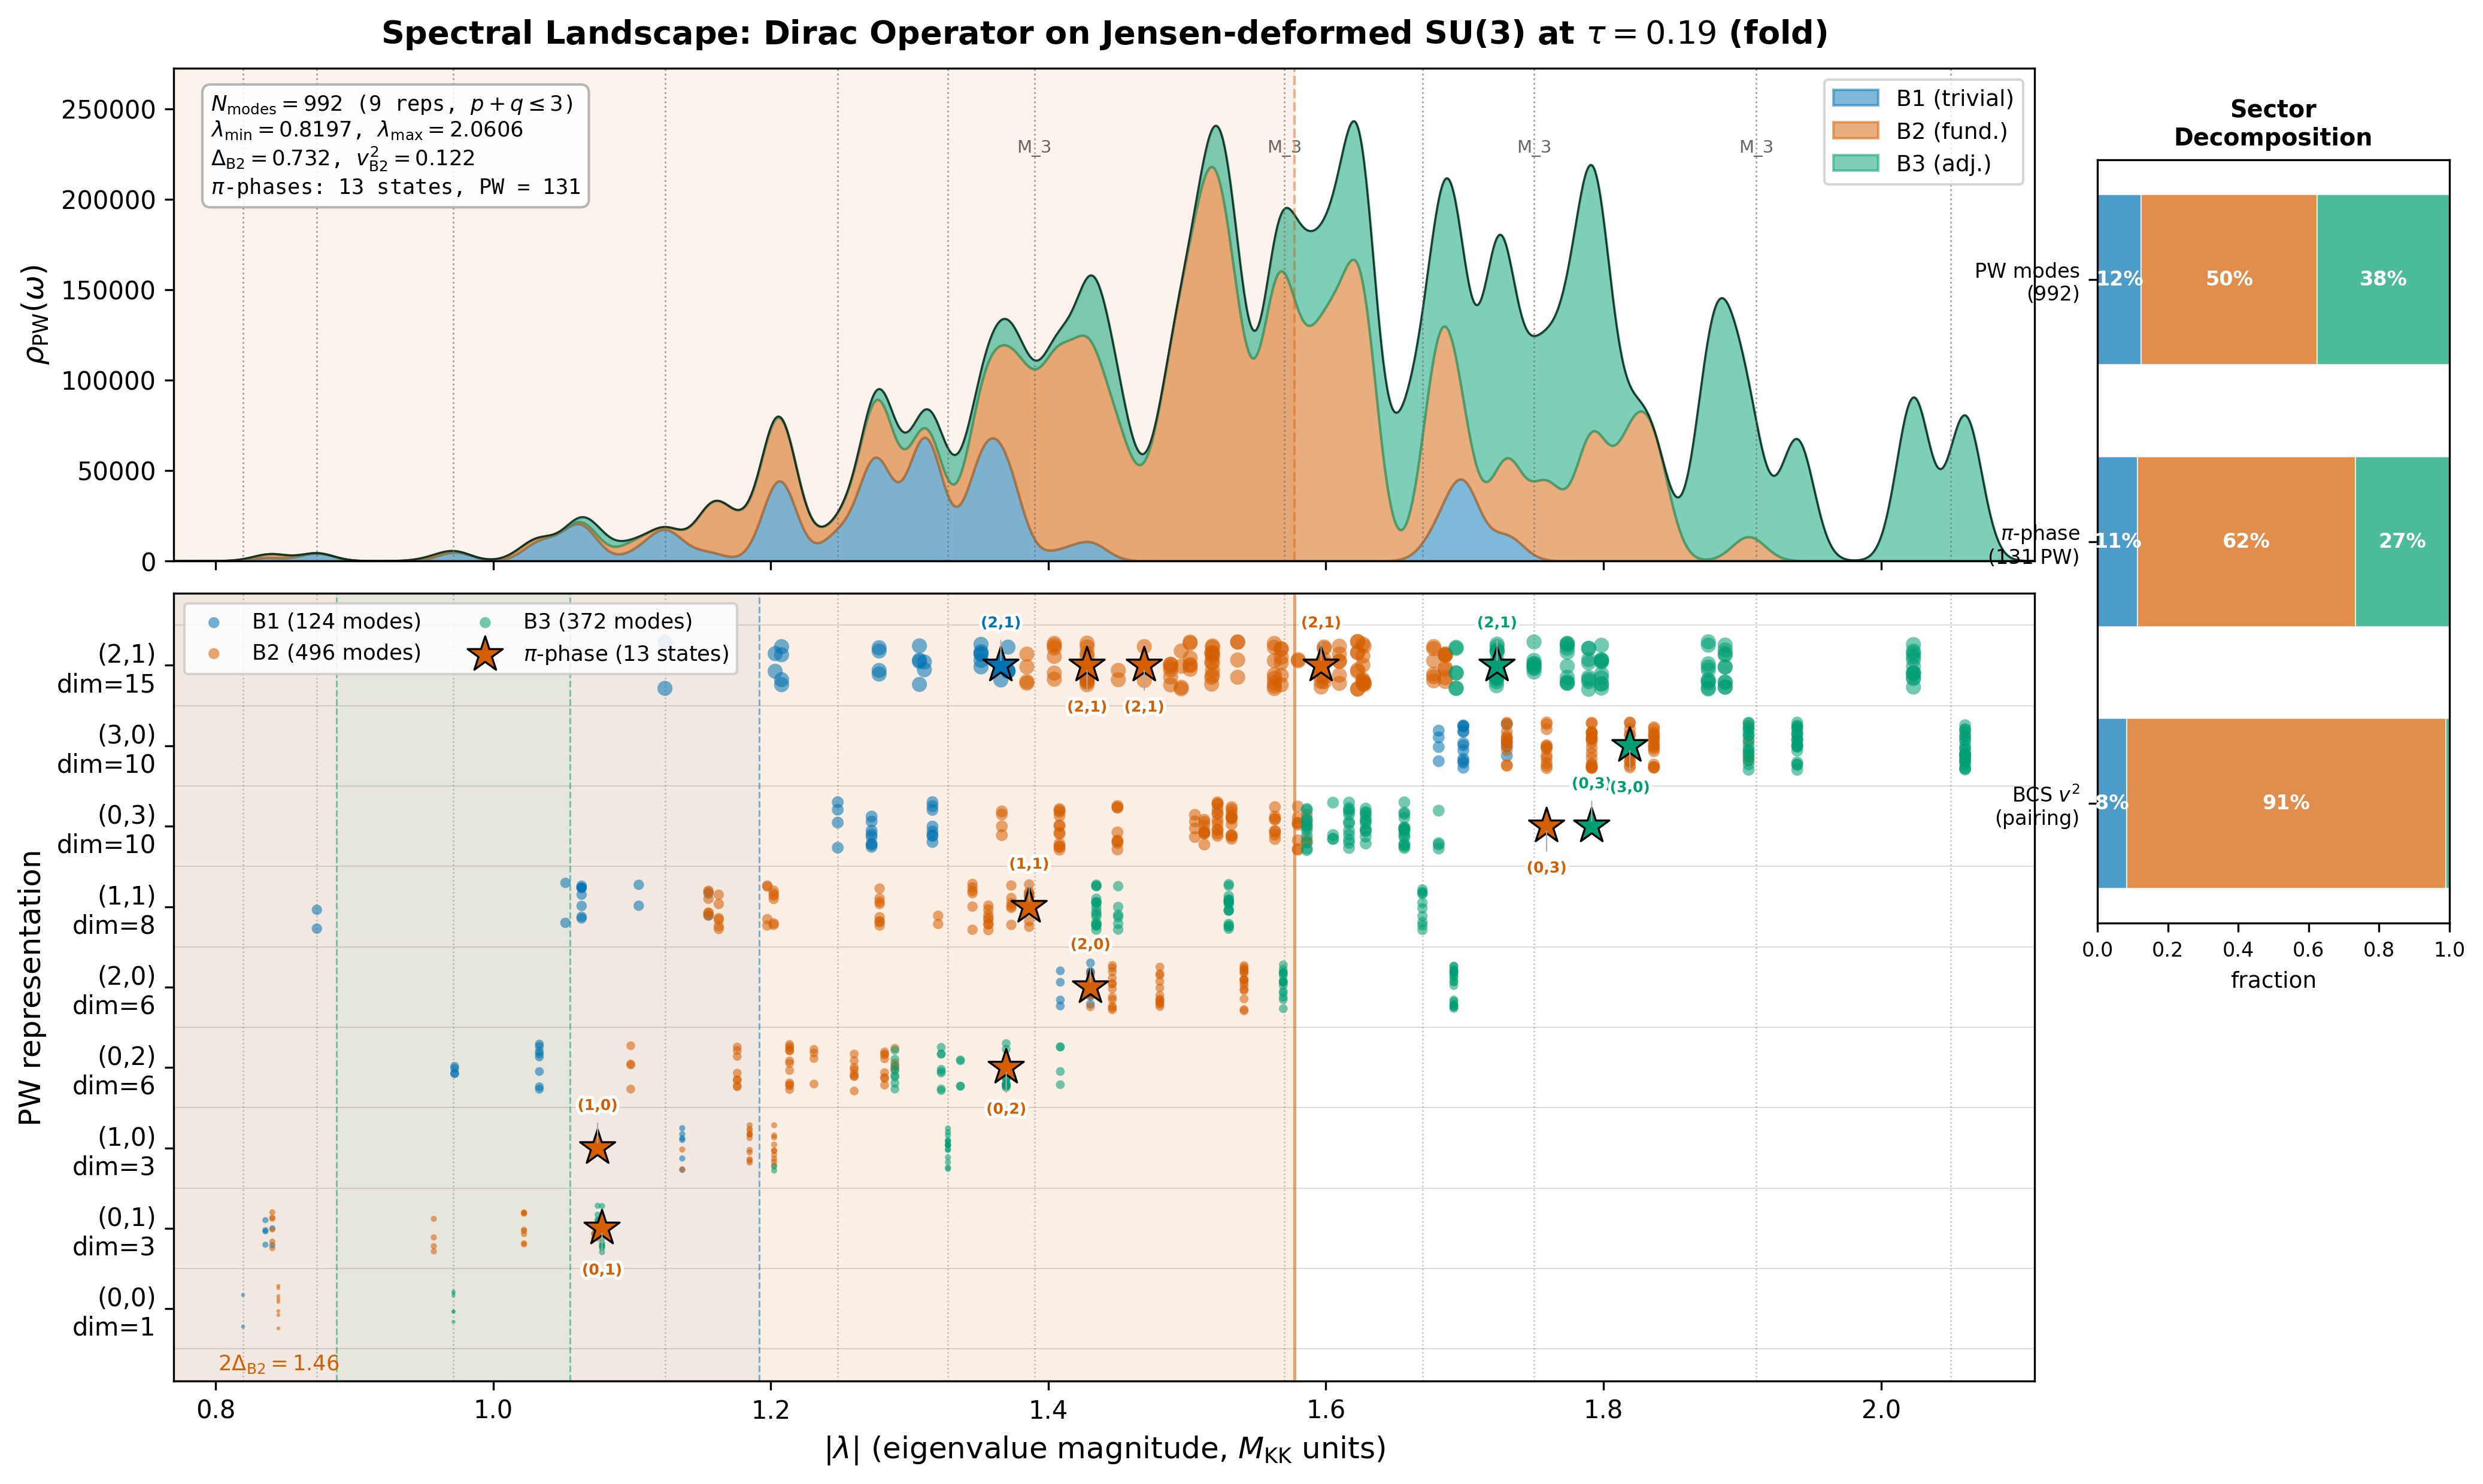

The Python source for this figure:
#!/usr/bin/env python3
"""
s47_spectral_landscape.py — Publication-quality spectral landscape of Jensen-deformed SU(3)
===========================================================================================

GATE: SPECTRAL-LANDSCAPE-47 (INFO — visualization task, no pass/fail)

Shows all 992 Dirac eigenvalues at the fold (tau=0.19), annotated with:
  - Sector structure (B1/B2/B3) via rank ordering within each PW rep
  - Pi-phase topology from S47 W1-1 (13 states, PW-weighted)
  - BCS pairing information (gap edges, v² fractions)
  - Van Hove singularities (12 critical points)

Multi-panel layout:
  Top: PW-weighted density of states (sector-shaded)
  Middle: Spectral strip (individual eigenvalues, sector-colored)
  Inset: Sector decomposition bars

Session 47 Wave 2-3 | Spectral-Geometer
"""

import sys
sys.path.insert(0, ".")

import numpy as np
import matplotlib
matplotlib.use("Agg")
import matplotlib.pyplot as plt
from matplotlib.gridspec import GridSpec
from matplotlib.patches import FancyBboxPatch
import matplotlib.patheffects as pe
from canonical_constants import tau_fold

# ============================================================================
#  Load data
# ============================================================================

d_dos = np.load("s44_dos_tau.npz", allow_pickle=True)
d_pi = np.load("s47_pi_sector.npz", allow_pickle=True)
d_bcs = np.load("s46_number_projected_bcs.npz", allow_pickle=True)

all_omega = d_dos["tau0.19_all_omega"]      # (992,)
all_dim2 = d_dos["tau0.19_all_dim2"]        # (992,)
vh_omega = d_dos["tau0.19_vh_omega"]        # (12,)
vh_type = d_dos["tau0.19_vh_type"]          # (12,) strings

pi_evals = d_pi["pi_phase_eigenvalues"]     # (13,)
pi_sectors = d_pi["pi_phase_sectors"]       # (13,) B1/B2/B3
pi_reps = d_pi["pi_phase_reps"]            # (13,) (p,q)
pw_pi = {
    "B1": int(d_pi["pw_pi_B1"]),            # 15
    "B2": int(d_pi["pw_pi_B2"]),            # 81
    "B3": int(d_pi["pw_pi_B3"]),            # 35
}

Delta_bcs = d_bcs["Delta_bcs_fold"]         # (3,) [B1, B2, B3]
v2_bcs = d_bcs["v2_bcs"]                   # (3,) [B1, B2, B3]
lam2_fold = d_bcs["lam2_fold"]             # (3,) [B1, B2, B3] — eigenvalue²

# ============================================================================
#  Rep structure: identify (p,q) from dim²
# ============================================================================

# Table of reps at max_pq_sum=3
rep_table = [
    ((0, 0), 1),
    ((0, 1), 3),
    ((1, 0), 3),
    ((0, 2), 6),
    ((2, 0), 6),
    ((1, 1), 8),
    ((0, 3), 10),
    ((3, 0), 10),
    ((2, 1), 15),
]

dim2_to_reps = {}
for (p, q), dim in rep_table:
    d2 = dim**2
    if d2 not in dim2_to_reps:
        dim2_to_reps[d2] = []
    dim2_to_reps[d2].append(((p, q), dim))

# ============================================================================
#  Classify each eigenvalue into (p,q) rep and B1/B2/B3 sector
# ============================================================================

# Group eigenvalues by dim² value
from collections import defaultdict

groups = defaultdict(list)
for i, (omega, d2) in enumerate(zip(all_omega, all_dim2)):
    groups[int(d2)].append((omega, i))

# Within each dim² group, sort by eigenvalue and assign sectors
# Each rep contributes 16*dim eigenvalues: lowest 2*dim -> B1, next 8*dim -> B2, top 6*dim -> B3
sector_labels = np.empty(992, dtype="U2")
rep_labels = np.empty(992, dtype="U5")

for d2_val, entries in groups.items():
    entries_sorted = sorted(entries, key=lambda x: x[0])
    reps_info = dim2_to_reps.get(d2_val, [])

    if not reps_info:
        print(f"WARNING: No rep found for dim²={d2_val}")
        continue

    # For dim²=9 (dim=3): reps (0,1) and (1,0) each contribute 48 eigenvalues
    # For dim²=36: (0,2) and (2,0) each contribute 96
    # For dim²=100: (0,3) and (3,0) each contribute 160
    # Total eigenvalues with this dim² = n_reps * 16 * dim
    n_reps = len(reps_info)
    dim = reps_info[0][1]
    expected_per_rep = 16 * dim
    expected_total = n_reps * expected_per_rep

    if len(entries_sorted) != expected_total:
        print(f"WARNING: dim²={d2_val}, expected {expected_total}, got {len(entries_sorted)}")

    # Assign sectors within each chunk of 16*dim eigenvalues
    # For multiple reps sharing same dim², split evenly then assign
    n_B1_per_rep = 2 * dim
    n_B2_per_rep = 8 * dim
    n_B3_per_rep = 6 * dim

    for rep_idx in range(n_reps):
        start = rep_idx * expected_per_rep
        end = start + expected_per_rep
        chunk = entries_sorted[start:end]
        pq_label = f"({reps_info[rep_idx][0][0]},{reps_info[rep_idx][0][1]})"

        for j, (omega, orig_idx) in enumerate(chunk):
            rep_labels[orig_idx] = pq_label
            if j < n_B1_per_rep:
                sector_labels[orig_idx] = "B1"
            elif j < n_B1_per_rep + n_B2_per_rep:
                sector_labels[orig_idx] = "B2"
            else:
                sector_labels[orig_idx] = "B3"

# Verify counts
n_B1 = np.sum(sector_labels == "B1")
n_B2 = np.sum(sector_labels == "B2")
n_B3 = np.sum(sector_labels == "B3")
print(f"Sector counts: B1={n_B1}, B2={n_B2}, B3={n_B3}, total={n_B1+n_B2+n_B3}")
assert n_B1 + n_B2 + n_B3 == 992, f"Total mismatch: {n_B1+n_B2+n_B3}"

# ============================================================================
#  Color palette (colorblind-friendly: Okabe-Ito inspired)
# ============================================================================

# B1 = blue, B2 = vermillion/orange, B3 = bluish green
C_B1 = "#0072B2"   # blue
C_B2 = "#D55E00"   # vermillion
C_B3 = "#009E73"   # bluish green
C_PI = "#CC79A7"   # reddish purple (for pi-phase stars)
C_VH = "#666666"   # gray for van Hove lines
C_BCS = "#E69F00"  # amber for BCS gap markers

sector_colors = {"B1": C_B1, "B2": C_B2, "B3": C_B3}

# ============================================================================
#  Compute PW-weighted density of states (sector-resolved)
# ============================================================================

omega_grid = np.linspace(all_omega.min() - 0.05, all_omega.max() + 0.05, 2000)
sigma_dos = 0.012  # Gaussian smoothing width  # (local)

dos_B1 = np.zeros_like(omega_grid)
dos_B2 = np.zeros_like(omega_grid)
dos_B3 = np.zeros_like(omega_grid)

for i in range(992):
    w = all_omega[i]
    d2 = all_dim2[i]
    gauss = d2 * np.exp(-0.5 * ((omega_grid - w) / sigma_dos)**2) / (sigma_dos * np.sqrt(2 * np.pi))
    if sector_labels[i] == "B1":
        dos_B1 += gauss
    elif sector_labels[i] == "B2":
        dos_B2 += gauss
    else:
        dos_B3 += gauss

dos_total = dos_B1 + dos_B2 + dos_B3

# ============================================================================
#  BCS gap edges
# ============================================================================

# lam2_fold contains eigenvalue² per sector: [B1, B2, B3]
# BCS gap edge: E_qp = sqrt(epsilon² + Delta²) where epsilon = lambda - mu (mu=0)
# Gap edge in eigenvalue space: the mode at the Fermi surface +/- Delta
# For B1: E_F ~ sqrt(lam2_fold[0]) = 0.820, Delta = 0.372
# The BCS gap opens around the lowest eigenvalue in each sector
sector_fermi = np.sqrt(lam2_fold)   # [0.820, 0.845, 0.971]
sector_gap_lo = sector_fermi - Delta_bcs  # gap edges below
sector_gap_hi = sector_fermi + Delta_bcs  # gap edges above

# ============================================================================
#  Figure layout
# ============================================================================

fig = plt.figure(figsize=(14, 8.5), dpi=150)
gs = GridSpec(2, 1, height_ratios=[1, 1.6], hspace=0.05,
             left=0.08, right=0.82, top=0.94, bottom=0.08)

ax_dos = fig.add_subplot(gs[0])
ax_strip = fig.add_subplot(gs[1], sharex=ax_dos)

# Inset axes for sector decomposition
ax_inset = fig.add_axes([0.845, 0.38, 0.14, 0.50])

# ============================================================================
#  Panel 1: Density of states (stacked, sector-shaded)
# ============================================================================

ax_dos.fill_between(omega_grid, 0, dos_B1, color=C_B1, alpha=0.5, label="B1 (trivial)")
ax_dos.fill_between(omega_grid, dos_B1, dos_B1 + dos_B2, color=C_B2, alpha=0.5, label="B2 (fund.)")
ax_dos.fill_between(omega_grid, dos_B1 + dos_B2, dos_total, color=C_B3, alpha=0.5, label="B3 (adj.)")
ax_dos.plot(omega_grid, dos_total, color="k", lw=0.8, alpha=0.7)

# Van Hove singularities
for i, (vhw, vht) in enumerate(zip(vh_omega, vh_type)):
    if vhw >= omega_grid[0] and vhw <= omega_grid[-1]:
        ax_dos.axvline(vhw, color=C_VH, ls=":", lw=0.7, alpha=0.6)
        # Only label a few to avoid clutter
        if str(vht) in ("M_3",):
            y_pos = dos_total.max() * 0.92
            ax_dos.text(vhw, y_pos, str(vht), fontsize=7, color=C_VH,
                       ha="center", va="bottom", rotation=0)

# BCS gap edges (B2 only — dominant sector)
for label, lo, hi, color in [
    ("B2", sector_gap_lo[1], sector_gap_hi[1], C_B2),
]:
    ax_dos.axvspan(lo, hi, color=color, alpha=0.08, zorder=0)
    ax_dos.axvline(lo, color=color, ls="--", lw=1.0, alpha=0.4)
    ax_dos.axvline(hi, color=color, ls="--", lw=1.0, alpha=0.4)

ax_dos.set_ylabel(r"$\rho_{\rm PW}(\omega)$", fontsize=12)
ax_dos.set_xlim(omega_grid[0], omega_grid[-1])
ax_dos.set_ylim(0, dos_total.max() * 1.12)
ax_dos.tick_params(labelbottom=False, labelsize=10)
ax_dos.legend(fontsize=9, loc="upper right", framealpha=0.8)

# Title
ax_dos.set_title(
    r"Spectral Landscape: Dirac Operator on Jensen-deformed SU(3) at $\tau = 0.19$ (fold)",
    fontsize=13, fontweight="bold", pad=10
)

# ============================================================================
#  Panel 2: Spectral strip (individual eigenvalues)
# ============================================================================

# Compute marker sizes proportional to sqrt(dim²) for visibility
marker_sizes = np.sqrt(all_dim2)
# Normalize to a reasonable range [2, 18]
ms_min, ms_max = 2.0, 16.0
ms_range = marker_sizes.max() - marker_sizes.min()
if ms_range > 0:
    marker_sizes_norm = ms_min + (ms_max - ms_min) * (marker_sizes - marker_sizes.min()) / ms_range
else:
    marker_sizes_norm = np.full_like(marker_sizes, 8.0)

# Y-axis: jittered by rep identity for visual separation
# Assign y-position by (p,q) rep
rep_y_map = {
    "(0,0)": 0.0,
    "(0,1)": 1.0, "(1,0)": 2.0,
    "(0,2)": 3.0, "(2,0)": 4.0,
    "(1,1)": 5.0,
    "(0,3)": 6.0, "(3,0)": 7.0,
    "(2,1)": 8.0,
}
rep_y_labels = [
    "(0,0)\ndim=1", "(0,1)\ndim=3", "(1,0)\ndim=3",
    "(0,2)\ndim=6", "(2,0)\ndim=6", "(1,1)\ndim=8",
    "(0,3)\ndim=10", "(3,0)\ndim=10", "(2,1)\ndim=15",
]

y_positions = np.array([rep_y_map.get(rep_labels[i], 0.0) for i in range(992)])

# Add small random jitter within each rep band for visibility
rng = np.random.default_rng(42)
y_jitter = rng.uniform(-0.3, 0.3, size=992)
y_plot = y_positions + y_jitter

# Plot by sector for legend
for sec, color in [("B1", C_B1), ("B2", C_B2), ("B3", C_B3)]:
    mask = sector_labels == sec
    ax_strip.scatter(
        all_omega[mask], y_plot[mask],
        s=marker_sizes_norm[mask]**1.3,
        c=color, alpha=0.55,
        edgecolors="none", zorder=2,
        label=f"{sec} ({np.sum(mask)} modes)"
    )

# Horizontal gridlines between reps
for yy in np.arange(-0.5, 9.0, 1.0):
    ax_strip.axhline(yy, color="#dddddd", lw=0.5, zorder=0)

# Pi-phase annotations — PROMINENT
pi_sector_colors = [sector_colors.get(str(s), C_PI) for s in pi_sectors]

# Map pi-phase eigenvalues to their rep y-position
pi_y = []
for ev, rep_str in zip(pi_evals, pi_reps):
    pi_y.append(rep_y_map.get(str(rep_str), 4.5))

ax_strip.scatter(
    pi_evals, pi_y,
    s=220, marker="*", zorder=5,
    c=pi_sector_colors,
    edgecolors="k", linewidths=0.8,
    label=r"$\pi$-phase (13 states)"
)

# Label each pi-phase star with its rep label, offset to avoid overlap
# Use alternating up/down offsets for nearby stars
pi_sorted_idx = np.argsort(pi_evals)
prev_x = -999
offset_sign = 1
for idx in pi_sorted_idx:
    ev = pi_evals[idx]
    yp = pi_y[idx]
    sec = str(pi_sectors[idx])
    rep = str(pi_reps[idx])
    # Alternate offset direction when stars are close
    if abs(ev - prev_x) < 0.06:
        offset_sign *= -1
    else:
        offset_sign = 1
    prev_x = ev
    y_off = 14 * offset_sign
    ax_strip.annotate(
        rep,
        xy=(ev, yp), xytext=(0, y_off),
        textcoords="offset points",
        fontsize=6, fontweight="bold",
        color=sector_colors.get(sec, "k"), ha="center",
        va="bottom" if offset_sign > 0 else "top",
        path_effects=[pe.withStroke(linewidth=2.5, foreground="white")],
        zorder=6,
        arrowprops=dict(arrowstyle="-", color="#aaa", lw=0.5) if abs(y_off) > 12 else None,
    )

# BCS gap shading — show all three sectors
for sec_idx, (sec, color, ls) in enumerate([
    ("B1", C_B1, "--"), ("B2", C_B2, "-"), ("B3", C_B3, "--")
]):
    lo, hi = sector_gap_lo[sec_idx], sector_gap_hi[sec_idx]
    alpha_fill = 0.10 if sec == "B2" else 0.04
    lw_edge = 1.2 if sec == "B2" else 0.7
    ax_strip.axvspan(lo, hi, color=color, alpha=alpha_fill, zorder=0)
    ax_strip.axvline(lo, color=color, ls=ls, lw=lw_edge, alpha=0.5, zorder=1)
    ax_strip.axvline(hi, color=color, ls=ls, lw=lw_edge, alpha=0.5, zorder=1)

# Add BCS gap label for B2 only (dominant)
mid_b2 = (sector_gap_lo[1] + sector_gap_hi[1]) / 2
ax_strip.annotate(
    r"$2\Delta_{\rm B2} = %.2f$" % (2*Delta_bcs[1]),
    xy=(mid_b2, -0.35), xytext=(mid_b2, -0.55),
    fontsize=8.5, ha="center", va="top", color=C_B2, fontweight="bold",
    zorder=7
)
# Double-headed arrow for BCS gap width
ax_strip.annotate("", xy=(sector_gap_lo[1], -0.40), xytext=(sector_gap_hi[1], -0.40),
                  arrowprops=dict(arrowstyle="<->", color=C_B2, lw=1.5), zorder=7)

# Van Hove lines
for vhw in vh_omega:
    if vhw >= omega_grid[0] and vhw <= omega_grid[-1]:
        ax_strip.axvline(vhw, color=C_VH, ls=":", lw=0.6, alpha=0.4, zorder=1)

ax_strip.set_xlabel(r"$|\lambda|$ (eigenvalue magnitude, $M_{\rm KK}$ units)", fontsize=12)
ax_strip.set_ylabel("PW representation", fontsize=12)
ax_strip.set_yticks(range(9))
ax_strip.set_yticklabels(rep_y_labels, fontsize=8)
ax_strip.set_ylim(-0.9, 8.9)
ax_strip.tick_params(labelsize=10)
ax_strip.legend(fontsize=8.5, loc="upper left", framealpha=0.85, ncol=2)

# ============================================================================
#  Inset: Sector decomposition stacked bars
# ============================================================================

# Three bars: (a) total PW modes, (b) pi-phase PW, (c) BCS v² weight
categories = ["PW modes\n(992)", r"$\pi$-phase"+"\n(131 PW)", "BCS $v^2$\n(pairing)"]

# (a) Total PW-weighted modes
total_pw_B1 = np.sum(all_dim2[sector_labels == "B1"])
total_pw_B2 = np.sum(all_dim2[sector_labels == "B2"])
total_pw_B3 = np.sum(all_dim2[sector_labels == "B3"])
total_pw = total_pw_B1 + total_pw_B2 + total_pw_B3

# (b) Pi-phase PW weights
pi_pw_total = pw_pi["B1"] + pw_pi["B2"] + pw_pi["B3"]

# (c) BCS v² fractions
# v2 per mode * multiplicity per sector
# B1: 2 modes (in singlet), B2: 8 modes (4 per pair-mode), B3: 6 modes
# But v2_bcs already gives per-mode occupation
# Total pairing weight: sum v2_k * (sector multiplicity)
# Sector multiplicities from 8-mode Fock space: B1=1 mode, B2=4 modes, B3=3 modes
v2_weighted = np.array([v2_bcs[0] * 1, v2_bcs[1] * 4, v2_bcs[2] * 3])
v2_total = v2_weighted.sum()

# Normalize all to fractions
fracs = np.array([
    [total_pw_B1/total_pw, total_pw_B2/total_pw, total_pw_B3/total_pw],
    [pw_pi["B1"]/pi_pw_total, pw_pi["B2"]/pi_pw_total, pw_pi["B3"]/pi_pw_total],
    [v2_weighted[0]/v2_total, v2_weighted[1]/v2_total, v2_weighted[2]/v2_total],
])

x_bar = np.arange(3)
bar_width = 0.65  # (local)

bottoms = np.zeros(3)
for sec_idx, (sec, color) in enumerate([("B1", C_B1), ("B2", C_B2), ("B3", C_B3)]):
    vals = fracs[:, sec_idx]
    bars = ax_inset.barh(x_bar, vals, left=bottoms, height=bar_width,
                         color=color, alpha=0.7, edgecolor="white", linewidth=0.5,
                         label=sec)
    # Add percentage text
    for j, v in enumerate(vals):
        if v > 0.08:
            ax_inset.text(bottoms[j] + v/2, x_bar[j], f"{v*100:.0f}%",
                         ha="center", va="center", fontsize=8, fontweight="bold",
                         color="white")
    bottoms += vals

ax_inset.set_yticks(x_bar)
ax_inset.set_yticklabels(categories, fontsize=8)
ax_inset.set_xlim(0, 1)
ax_inset.set_xlabel("fraction", fontsize=9)
ax_inset.set_title("Sector\nDecomposition", fontsize=9.5, fontweight="bold")
ax_inset.tick_params(labelsize=8)
ax_inset.invert_yaxis()

# ============================================================================
#  Annotation box with key numbers
# ============================================================================

info_text = (
    f"$N_{{\\rm modes}} = 992$ (9 reps, $p+q \\leq 3$)\n"
    f"$\\lambda_{{\\min}} = {all_omega.min():.4f}$, "
    f"$\\lambda_{{\\max}} = {all_omega.max():.4f}$\n"
    f"$\\Delta_{{\\rm B2}} = {Delta_bcs[1]:.3f}$, "
    f"$v^2_{{\\rm B2}} = {v2_bcs[1]:.3f}$\n"
    f"$\\pi$-phases: {len(pi_evals)} states, "
    f"PW = {pi_pw_total}"
)
ax_dos.text(0.02, 0.95, info_text, transform=ax_dos.transAxes,
           fontsize=8.5, va="top", ha="left",
           bbox=dict(boxstyle="round,pad=0.4", facecolor="white", alpha=0.85, edgecolor="#aaa"),
           family="monospace")

# ============================================================================
#  Save
# ============================================================================

plt.savefig("s47_spectral_landscape.png", dpi=300, bbox_inches="tight")
plt.savefig("s47_spectral_landscape.pdf", bbox_inches="tight")
print("Saved: s47_spectral_landscape.png, s47_spectral_landscape.pdf")

# ============================================================================
#  Save processed data
# ============================================================================

np.savez("s47_spectral_landscape.npz",
    # Raw classified data
    all_omega=all_omega,
    all_dim2=all_dim2,
    sector_labels=sector_labels,
    rep_labels=rep_labels,
    # Sector counts
    n_B1=n_B1, n_B2=n_B2, n_B3=n_B3,
    # Pi-phase data
    pi_evals=pi_evals,
    pi_sectors=pi_sectors,
    pi_reps=pi_reps,
    pw_pi_B1=pw_pi["B1"], pw_pi_B2=pw_pi["B2"], pw_pi_B3=pw_pi["B3"],
    # BCS data
    Delta_bcs=Delta_bcs,
    v2_bcs=v2_bcs,
    sector_fermi=sector_fermi,
    sector_gap_lo=sector_gap_lo,
    sector_gap_hi=sector_gap_hi,
    # DOS curves
    omega_grid=omega_grid,
    dos_B1=dos_B1, dos_B2=dos_B2, dos_B3=dos_B3, dos_total=dos_total,
    # Sector decomposition fractions
    sector_fracs=fracs,
    # Van Hove data
    vh_omega=vh_omega, vh_type=vh_type,
    # Gate info
    gate_name="SPECTRAL-LANDSCAPE-47",
    gate_verdict="INFO",
    tau=tau_fold,
)
print("Saved: s47_spectral_landscape.npz")

# Verification
print(f"\n=== VERIFICATION ===")
print(f"Total eigenvalues plotted: {len(all_omega)}")
print(f"Pi-phase annotations: {len(pi_evals)}")
print(f"Sector counts: B1={n_B1}, B2={n_B2}, B3={n_B3}")
print(f"Sector PW fracs: B1={total_pw_B1/total_pw:.3f}, B2={total_pw_B2/total_pw:.3f}, B3={total_pw_B3/total_pw:.3f}")
print(f"Pi PW fracs: B1={pw_pi['B1']/pi_pw_total:.3f}, B2={pw_pi['B2']/pi_pw_total:.3f}, B3={pw_pi['B3']/pi_pw_total:.3f}")
print(f"BCS v2 fracs: B1={v2_weighted[0]/v2_total:.3f}, B2={v2_weighted[1]/v2_total:.3f}, B3={v2_weighted[2]/v2_total:.3f}")
print(f"Van Hove singularities: {len(vh_omega)}")
print(f"\nGATE: SPECTRAL-LANDSCAPE-47 — INFO (visualization)")
